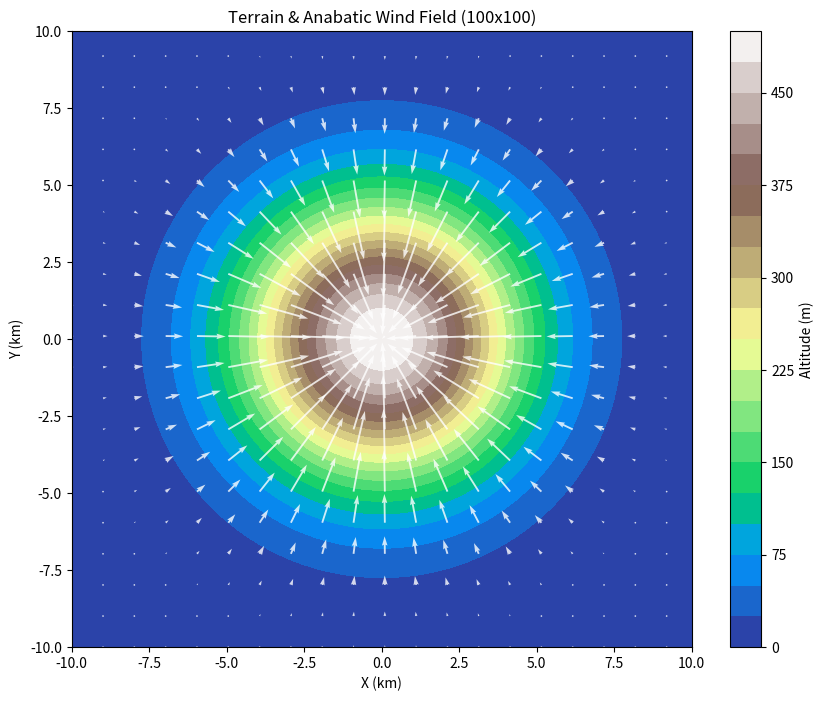

Generate this figure with matplotlib:
import numpy as np
import matplotlib.pyplot as plt
from scipy.interpolate import RegularGridInterpolator

class MapManager:
    def __init__(self, size=100, scale=1.0):
        """
        初始化地形与风场管理器
        :param size: 地图网格大小 (100x100)
        :param scale: 地图物理尺度 (比如每个格子代表10米)
        """
        self.size = size
        self.scale = scale
        
        # 1. 生成地形网格 (Meshgrid)
        self.x = np.linspace(-10, 10, size)
        self.y = np.linspace(-10, 10, size)
        self.X, self.Y = np.meshgrid(self.x, self.y)
        
        # 2. 生成高斯山包地形 (Terrain Generation)
        # 高度 H = 500 * exp(...)
        self.dem = 500 * np.exp(-(self.X**2 + self.Y**2)/20)
        
        # 3. 计算地形梯度 (Terrain Gradient)
        # gradient 返回的是 (dy, dx)，注意顺序！
        self.grad_y, self.grad_x = np.gradient(self.dem)
        
        # 4. 生成风场 (Wind Field Generation)
        # 简单物理模型：白昼谷风 (Anabatic Wind)
        # 风速向量正比于地形坡度向量
        self.k_wind = 5.0 
        self.wind_u = self.k_wind * self.grad_x
        self.wind_v = self.k_wind * self.grad_y
        
        # 5. 构建插值器 (Interpolators)
        # 这样我们就能查询任意浮点坐标 (x, y) 的高度和风速了
        # bounds_error=False, fill_value=None 允许在边界外查询（返回最近值）
        self.interp_h = RegularGridInterpolator((self.y, self.x), self.dem, bounds_error=False, fill_value=None)
        self.interp_u = RegularGridInterpolator((self.y, self.x), self.wind_u, bounds_error=False, fill_value=None)
        self.interp_v = RegularGridInterpolator((self.y, self.x), self.wind_v, bounds_error=False, fill_value=None)

    def get_altitude(self, x, y):
        """获取指定坐标 (x, y) 的地形高度"""
        # 注意：interpolate 需要输入 (y, x) 顺序的坐标点
        return self.interp_h((y, x))

    def get_wind(self, x, y):
        """获取指定坐标 (x, y) 的风速向量 (u, v)"""
        u = self.interp_u((y, x))
        v = self.interp_v((y, x))
        return np.array([u, v])

    def plot_environment(self):
        """可视化地形与风场"""
        plt.figure(figsize=(10, 8))
        # 画地形等高线
        plt.contourf(self.X, self.Y, self.dem, 20, cmap='terrain')
        plt.colorbar(label='Altitude (m)')
        
        # 画风场箭头 (降采样，每隔5个点画一个，否则太密)
        skip = 5
        plt.quiver(self.X[::skip, ::skip], self.Y[::skip, ::skip],
                   self.wind_u[::skip, ::skip], self.wind_v[::skip, ::skip],
                   color='white', alpha=0.8)
        
        plt.title(f"Terrain & Anabatic Wind Field ({self.size}x{self.size})")
        plt.xlabel("X (km)")
        plt.ylabel("Y (km)")
        plt.show()

# --- 测试代码 ---
if __name__ == "__main__":
    # 1. 实例化地图管理器
    env = MapManager(size=100)
    
    # 2. 测试查询一个点的风速
    test_x, test_y = 2.5, -1.5
    h = env.get_altitude(test_x, test_y)
    w = env.get_wind(test_x, test_y)
    
    print(f"坐标 ({test_x}, {test_y}) 的信息：")
    print(f"  - 海拔高度: {h:.2f} m")
    print(f"  - 风速向量: u={w[0]:.2f}, v={w[1]:.2f} m/s")
    print(f"  - 风速大小: {np.linalg.norm(w):.2f} m/s")
    
    # 3. 画图验证
    env.plot_environment()
